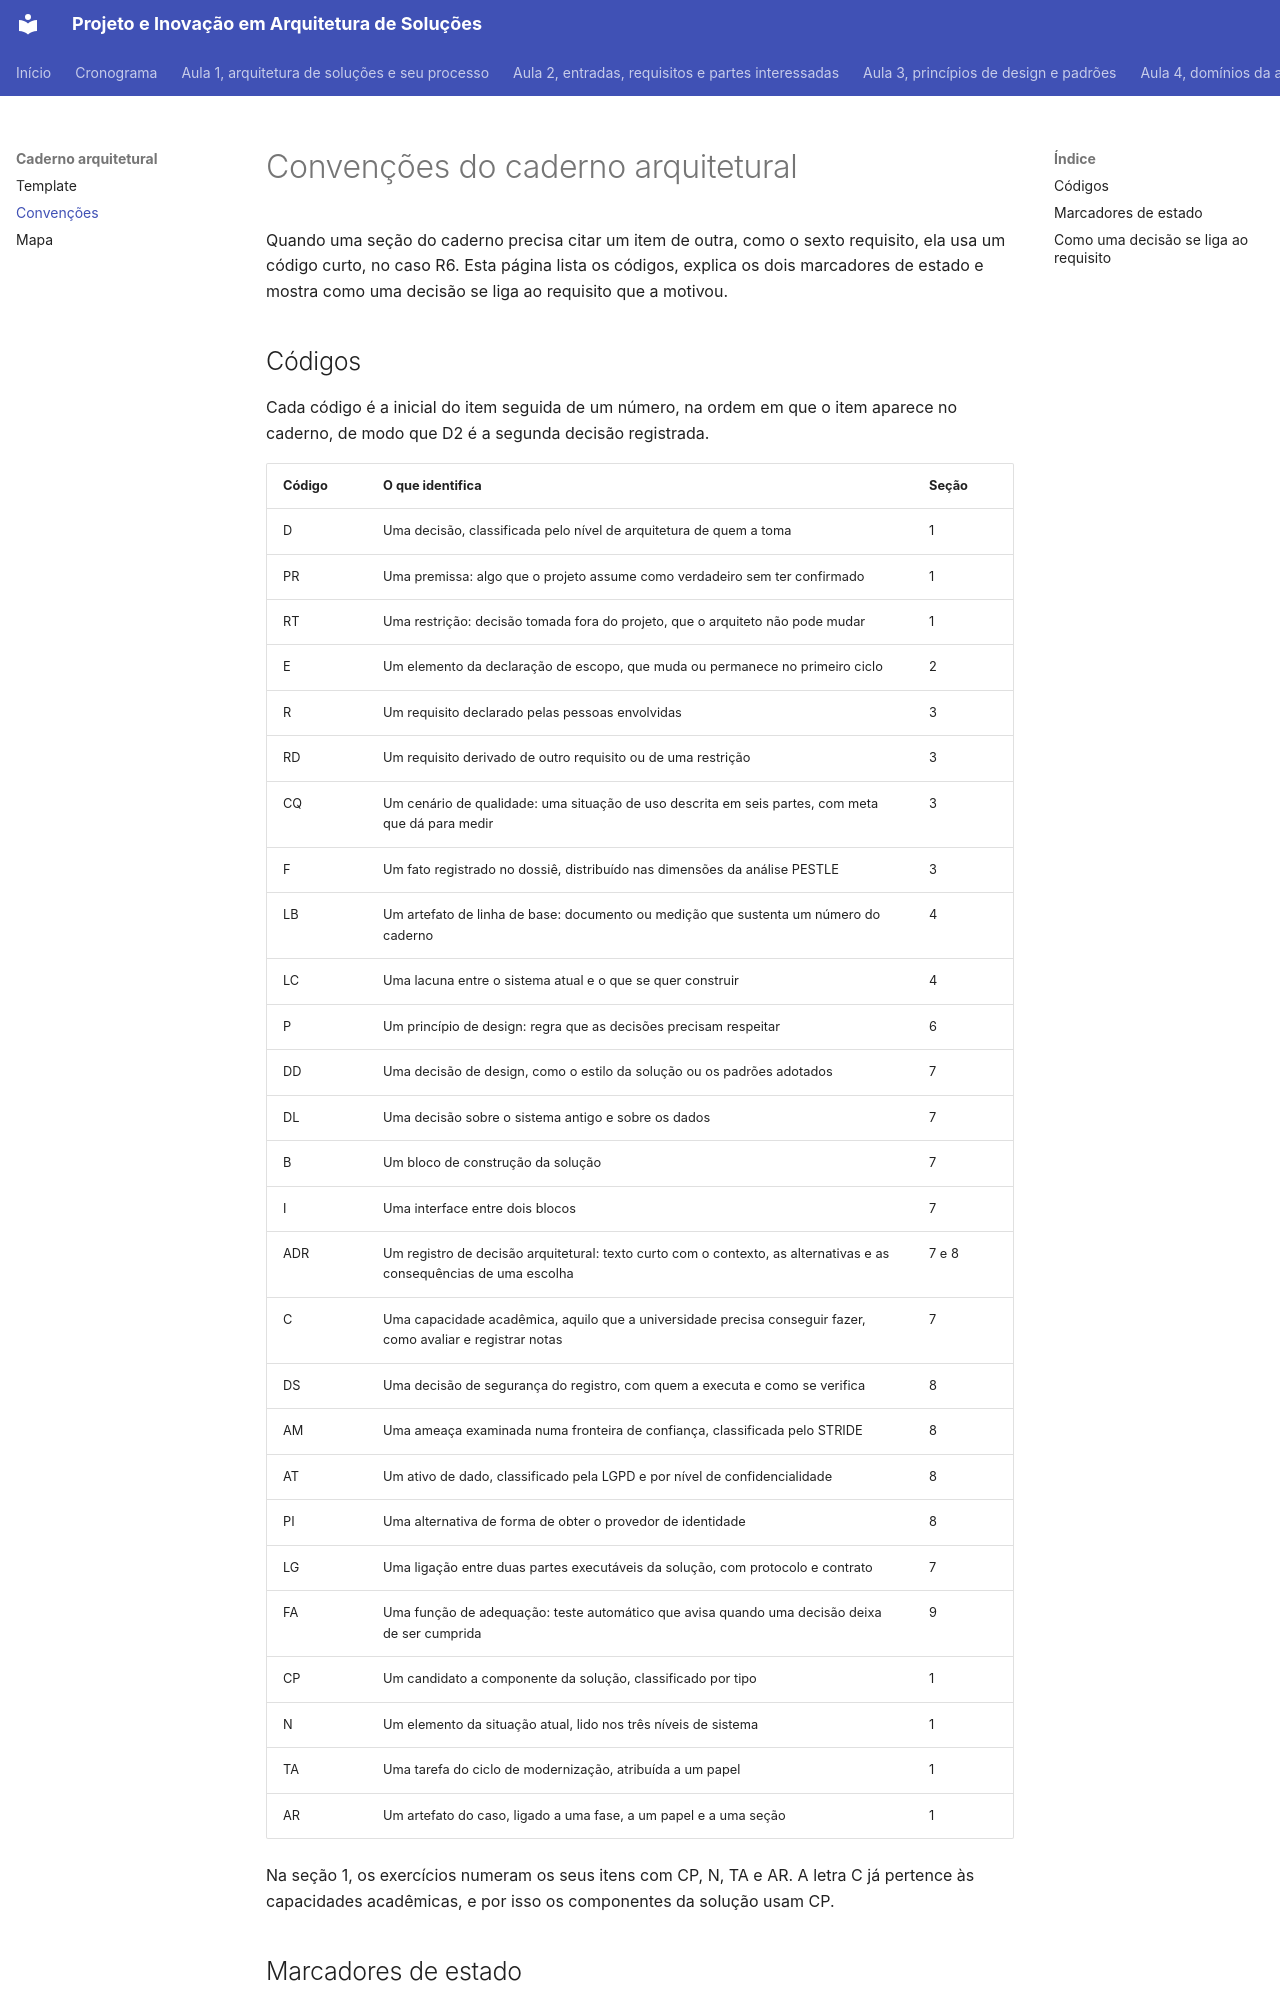

repository: aulas-marco/projeto-arquitetura-software · page: caderno/convencoes/index.html · generator: mkdocs

# Convenções do caderno arquitetural

Quando uma seção do caderno precisa citar um item de outra, como o sexto requisito, ela usa um código curto, no caso R6. Esta página lista os códigos, explica os dois marcadores de estado e mostra como uma decisão se liga ao requisito que a motivou.

## Códigos

Cada código é a inicial do item seguida de um número, na ordem em que o item aparece no caderno, de modo que D2 é a segunda decisão registrada.

| Código | O que identifica | Seção |
| --- | --- | --- |
| D | Uma decisão, classificada pelo nível de arquitetura de quem a toma | 1 |
| PR | Uma premissa: algo que o projeto assume como verdadeiro sem ter confirmado | 1 |
| RT | Uma restrição: decisão tomada fora do projeto, que o arquiteto não pode mudar | 1 |
| E | Um elemento da declaração de escopo, que muda ou permanece no primeiro ciclo | 2 |
| R | Um requisito declarado pelas pessoas envolvidas | 3 |
| RD | Um requisito derivado de outro requisito ou de uma restrição | 3 |
| CQ | Um cenário de qualidade: uma situação de uso descrita em seis partes, com meta que dá para medir | 3 |
| F | Um fato registrado no dossiê, distribuído nas dimensões da análise PESTLE | 3 |
| LB | Um artefato de linha de base: documento ou medição que sustenta um número do caderno | 4 |
| LC | Uma lacuna entre o sistema atual e o que se quer construir | 4 |
| P | Um princípio de design: regra que as decisões precisam respeitar | 6 |
| DD | Uma decisão de design, como o estilo da solução ou os padrões adotados | 7 |
| DL | Uma decisão sobre o sistema antigo e sobre os dados | 7 |
| B | Um bloco de construção da solução | 7 |
| I | Uma interface entre dois blocos | 7 |
| ADR | Um registro de decisão arquitetural: texto curto com o contexto, as alternativas e as consequências de uma escolha | 7 e 8 |
| C | Uma capacidade acadêmica, aquilo que a universidade precisa conseguir fazer, como avaliar e registrar notas | 7 |
| DS | Uma decisão de segurança do registro, com quem a executa e como se verifica | 8 |
| AM | Uma ameaça examinada numa fronteira de confiança, classificada pelo STRIDE | 8 |
| AT | Um ativo de dado, classificado pela LGPD e por nível de confidencialidade | 8 |
| PI | Uma alternativa de forma de obter o provedor de identidade | 8 |
| LG | Uma ligação entre duas partes executáveis da solução, com protocolo e contrato | 7 |
| FA | Uma função de adequação: teste automático que avisa quando uma decisão deixa de ser cumprida | 9 |
| CP | Um candidato a componente da solução, classificado por tipo | 1 |
| N | Um elemento da situação atual, lido nos três níveis de sistema | 1 |
| TA | Uma tarefa do ciclo de modernização, atribuída a um papel | 1 |
| AR | Um artefato do caso, ligado a uma fase, a um papel e a uma seção | 1 |

Na seção 1, os exercícios numeram os seus itens com CP, N, TA e AR. A letra C já pertence às capacidades acadêmicas, e por isso os componentes da solução usam CP.
